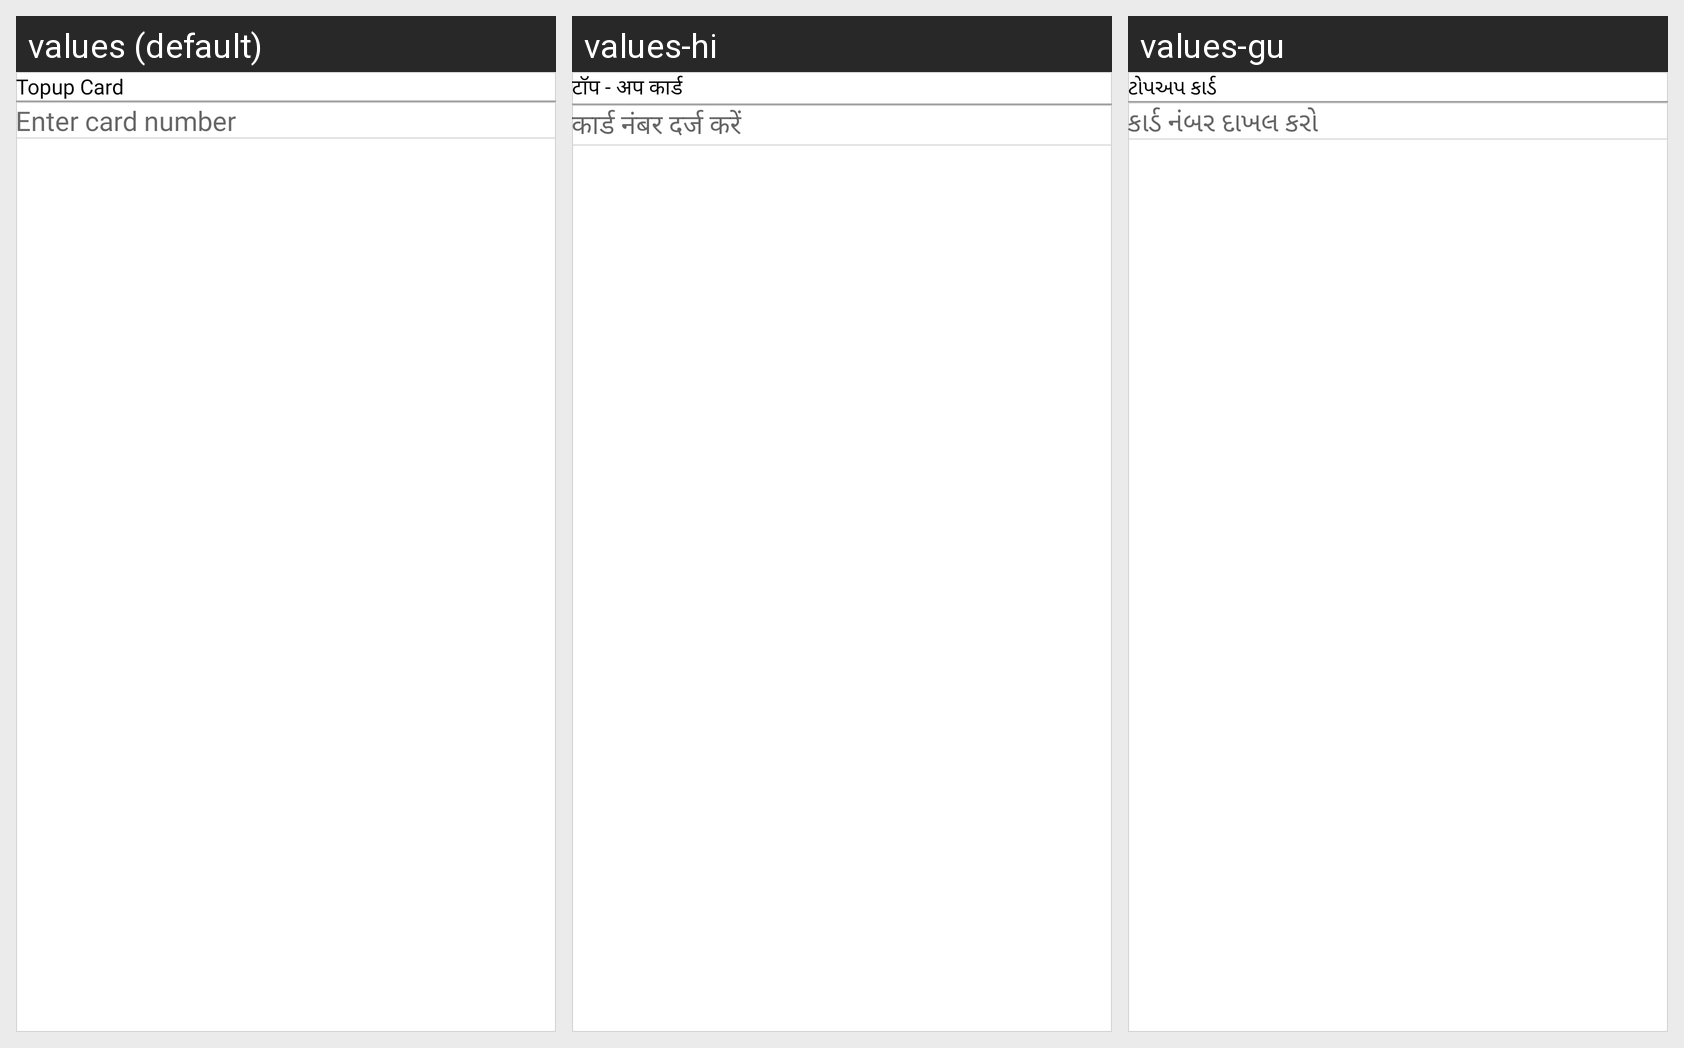

Strings drawn on this Android screen and how each of the app's shown locales translates them:
Android screen res/layout/dialog_topup_card.xml rendered under 3 locales, left to right: values (default), values-hi, values-gu. Device: Nexus 5 (rendered at 1080×1920; each locale shown at half size, 540×960, under a caption strip naming it); theme AppTheme.
Strings drawn on this screen, with the default value and each locale's value (text and hints the layout hard-codes, and strings that could not be matched under every locale, appear in the picture but are not listed):

topup_card2
  values: Topup Card
  values-hi: टॉप - अप कार्ड
  values-gu: ટોપઅપ કાર્ડ

enter_card_number
  values: Enter card number
  values-hi: कार्ड नंबर दर्ज करें
  values-gu: કાર્ડ નંબર દાખલ કરો
